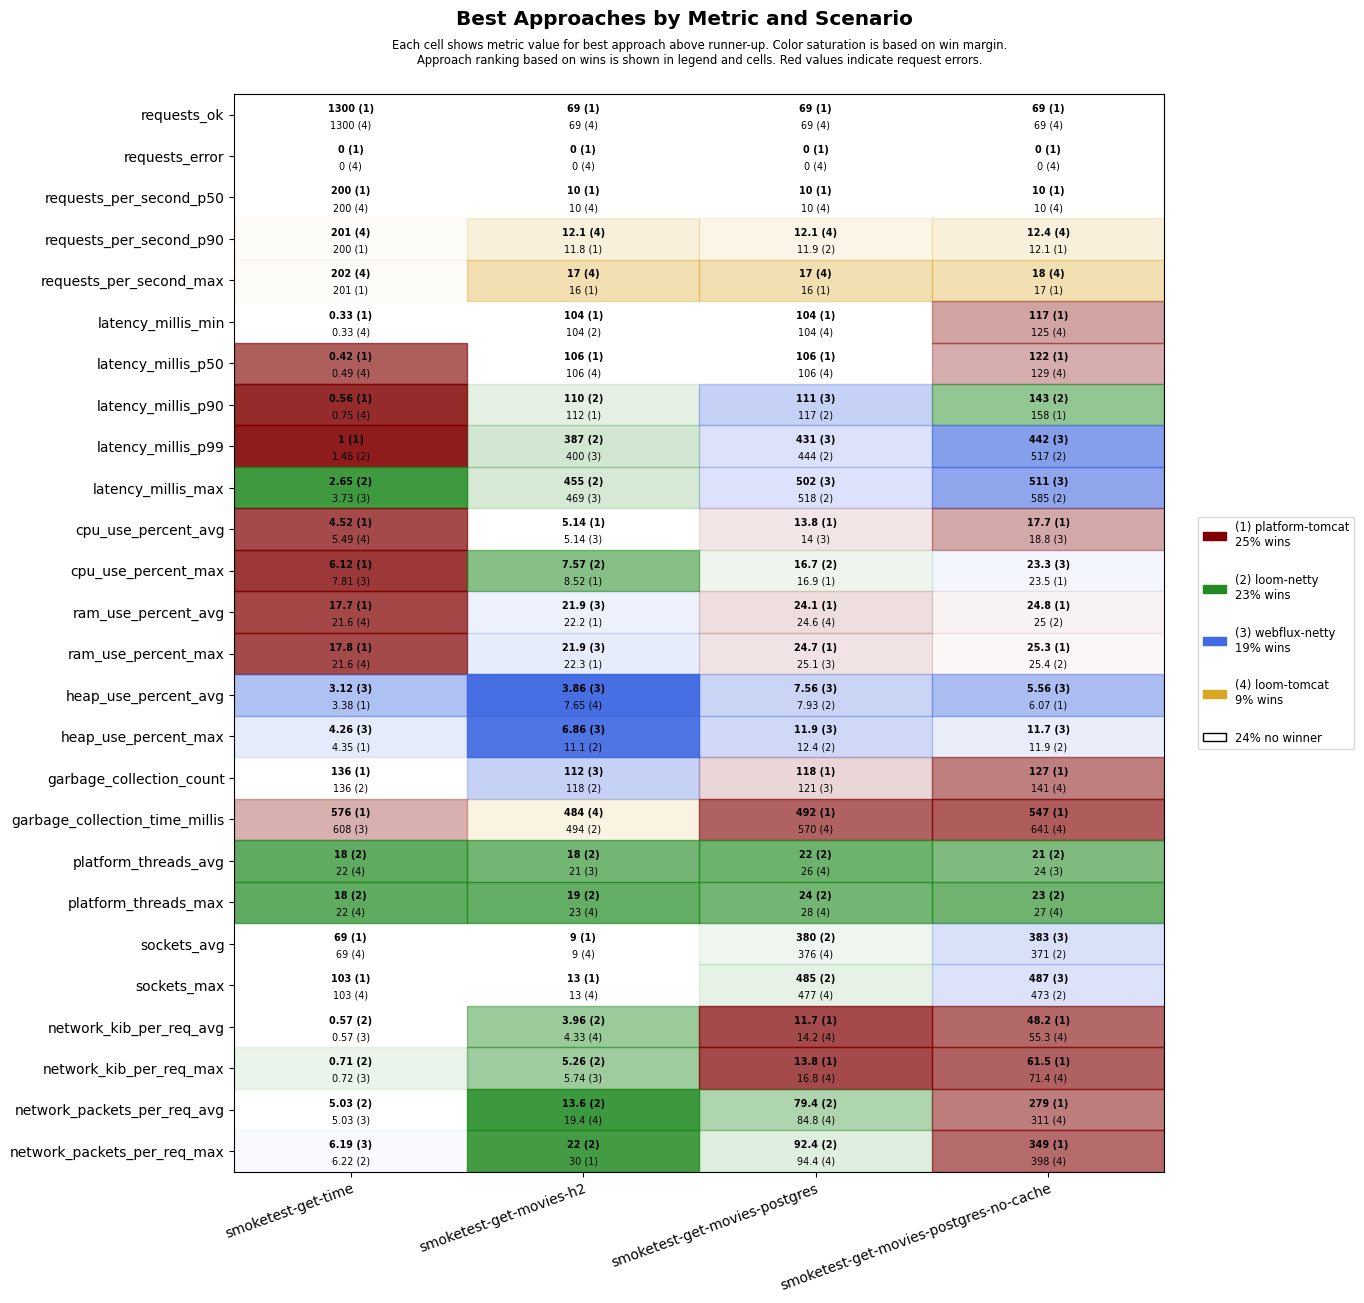

Source data for this figure (header and first rows):
scenario, approach, requests_ok, requests_error, requests_per_second_p50, requests_per_second_p90, requests_per_second_max, latency_millis_min, latency_millis_p50, latency_millis_p90, latency_millis_p99, latency_millis_max, cpu_use_percent_avg, cpu_use_percent_max, ram_use_percent_avg, ram_use_percent_max, heap_use_percent_avg, heap_use_percent_max, garbage_collection_count, garbage_collection_time_millis, platform_threads_avg, platform_threads_max, sockets_avg, sockets_max
smoketest-get-time, platform-tomcat, 1300, 0, 200, 200, 201, 0.33, 0.42, 0.56, 1.00, 6.02, 4.52, 6.12, 17.7, 17.8, 3.38, 4.35, 136, 576, 62, 62, 69, 103
smoketest-get-time, loom-tomcat, 1300, 0, 200, 201, 202, 0.33, 0.49, 0.75, 1.58, 5.52, 5.49, 8.17, 21.6, 21.6, 4.07, 6.09, 153, 657, 22, 22, 69, 103
smoketest-get-time, loom-netty, 1300, 0, 200, 200, 201, 0.46, 0.61, 0.84, 1.46, 2.65, 5.58, 8.08, 21.8, 21.9, 3.91, 5.74, 136, 640, 18, 18, 69, 103
smoketest-get-time, webflux-netty, 1300, 0, 200, 200, 201, 0.40, 0.55, 0.82, 1.56, 3.73, 5.89, 7.81, 22.0, 22.1, 3.12, 4.26, 136, 608, 22, 22, 69, 103
smoketest-get-movies-h2, platform-tomcat, 69, 0, 10, 11.8, 16, 104, 106, 112, 606, 673, 5.14, 8.52, 22.2, 22.3, 7.69, 12.0, 121, 495, 28, 29, 9, 13
smoketest-get-movies-h2, loom-tomcat, 69, 0, 10, 12.1, 17, 105, 106, 147, 661, 736, 5.50, 8.75, 22.2, 22.3, 7.65, 12.0, 121, 484, 22, 23, 9, 13
smoketest-get-movies-h2, loom-netty, 69, 0, 10, 11.2, 14, 104, 107, 110, 387, 455, 5.27, 7.57, 22.2, 22.3, 8.00, 11.1, 118, 494, 18, 19, 9, 13
smoketest-get-movies-h2, webflux-netty, 69, 0, 10, 11.2, 14, 105, 107, 114, 400, 469, 5.14, 8.77, 21.9, 21.9, 3.86, 6.86, 112, 510, 21, 23, 9, 13
smoketest-get-movies-postgres, platform-tomcat, 69, 0, 10, 11.8, 16, 104, 106, 131, 637, 706, 13.8, 16.9, 24.1, 24.7, 9.34, 13.2, 118, 492, 30, 31, 331, 433
smoketest-get-movies-postgres, loom-tomcat, 69, 0, 10, 12.1, 17, 104, 106, 126, 692, 760, 15.2, 21.1, 24.6, 25.2, 8.59, 13.5, 135, 570, 26, 28, 376, 477
smoketest-get-movies-postgres, loom-netty, 69, 0, 10, 11.9, 14, 104, 107, 117, 444, 518, 14.1, 16.7, 24.7, 25.3, 7.93, 12.4, 135, 639, 22, 24, 380, 485
smoketest-get-movies-postgres, webflux-netty, 69, 0, 10, 11.2, 14, 104, 107, 111, 431, 502, 14.0, 16.9, 24.6, 25.1, 7.56, 11.9, 121, 821, 26, 28, 347, 451
smoketest-get-movies-postgres-no-cache, platform-tomcat, 69, 0, 10, 12.1, 17, 117, 122, 158, 700, 770, 17.7, 23.5, 24.8, 25.3, 6.07, 12.5, 127, 547, 28, 29, 342, 443
smoketest-get-movies-postgres-no-cache, loom-tomcat, 69, 0, 10, 12.4, 18, 125, 129, 222, 792, 860, 20.9, 29.9, 25.1, 25.5, 7.12, 12.9, 141, 641, 25, 27, 368, 469
smoketest-get-movies-postgres-no-cache, loom-netty, 69, 0, 10, 11.5, 15, 127, 132, 143, 517, 585, 21.2, 26.2, 25, 25.4, 6.75, 11.9, 141, 741, 21, 23, 371, 473
smoketest-get-movies-postgres-no-cache, webflux-netty, 69, 0, 10, 11.2, 14, 128, 131, 172, 442, 511, 18.8, 23.3, 25.1, 25.5, 5.56, 11.7, 144, 708, 24, 27, 383, 487
